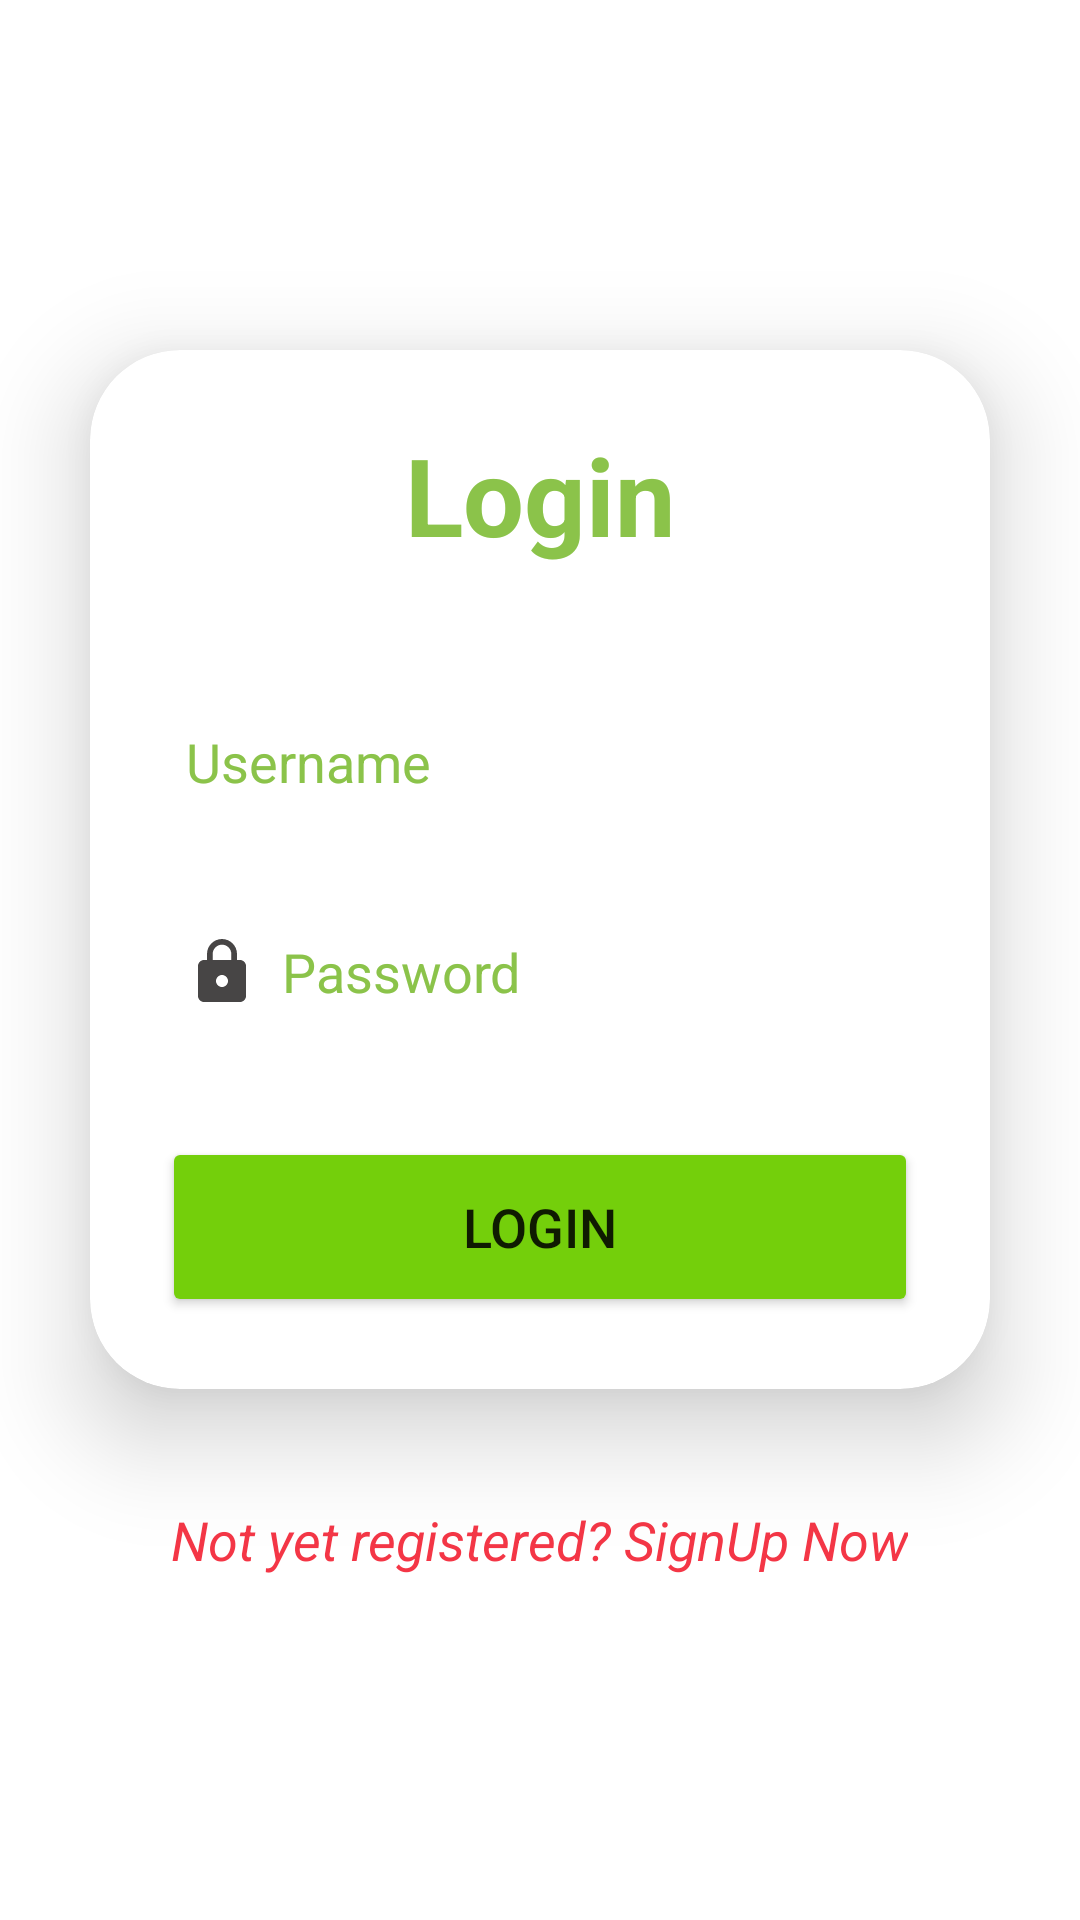

Android layout source for this screen:
<!-- AndroidManifest.xml: application theme Theme.Do_an_qlcudannhatroAnBinh_app_md13 -->
<!-- res/layout/login_page.xml -->
<?xml version="1.0" encoding="utf-8"?>
<LinearLayout
    xmlns:android="http://schemas.android.com/apk/res/android"
    xmlns:app="http://schemas.android.com/apk/res-auto"
    xmlns:tools="http://schemas.android.com/tools"
    xmlns:card_view="http://schemas.android.com/apk/res-auto"
    android:layout_width="match_parent"
    android:layout_height="match_parent"
    android:orientation="vertical"
    android:gravity="center"
    tools:context=".MainActivity">

    <androidx.cardview.widget.CardView
        android:layout_width="match_parent"
        android:layout_height="wrap_content"
        android:layout_margin="30dp"
        app:cardCornerRadius="30dp"
        app:cardElevation="20dp"
        android:background="@drawable/custom_edittext">

        <LinearLayout
            android:layout_width="match_parent"
            android:layout_height="wrap_content"
            android:orientation="vertical"
            android:layout_gravity="center_horizontal"
            android:padding="24dp">


            <TextView
                android:layout_width="match_parent"
                android:layout_height="wrap_content"
                android:text="Login"
                android:id="@+id/loginText"
                android:textSize="36sp"
                android:textAlignment="center"
                android:textStyle="bold"
                android:textColor="#8BC34A"/>

            <EditText
                android:textColorHint="#8BC34A"
                android:layout_width="match_parent"
                android:layout_height="50dp"
                android:id="@+id/username"
                android:background="@drawable/custom_edittext"
                android:drawableLeft="@drawable/baseline_person_2_24"
                android:drawablePadding="8dp"
                android:hint="Username"
                android:padding="8dp"
                android:textColor="@color/black"
                android:textColorHighlight="@color/cardview_dark_background"
                android:layout_marginTop="40dp"/>

            <EditText
                android:textColorHint="#8BC34A"
                android:layout_width="match_parent"
                android:layout_height="50dp"
                android:id="@+id/password"
                android:background="@drawable/custom_edittext"
                android:drawableLeft="@drawable/baseline_lock_24"
                android:drawablePadding="8dp"
                android:hint="Password"
                android:padding="8dp"
                android:inputType="textPassword"
                android:textColor="@color/black"
                android:textColorHighlight="@color/cardview_dark_background"
                android:layout_marginTop="20dp"/>

            <Button
                android:layout_width="match_parent"
                android:layout_height="60dp"
                android:id="@+id/loginButton"
                android:text="Login"
                android:textSize="18sp"
                android:layout_marginTop="30dp"
                android:backgroundTint="#74CF0B"
                app:cornerRadius = "20dp"/>

        </LinearLayout>

    </androidx.cardview.widget.CardView>

    <TextView
        android:layout_width="wrap_content"
        android:layout_height="wrap_content"
        android:padding="8dp"
        android:textStyle="italic"
        android:text="Not yet registered? SignUp Now"
        android:textSize="18sp"
        android:textAlignment="center"
        android:id="@+id/signupText"
        android:textColor="#F43646"
        android:layout_marginBottom="20dp"/>

</LinearLayout>
<!-- resources referenced by this layout -->
<resources>
  <!-- drawable baseline_lock_24 (drawable) -->
  <vector android:height="24dp" android:tint="#474545"
      android:viewportHeight="24" android:viewportWidth="24"
      android:width="24dp" xmlns:android="http://schemas.android.com/apk/res/android">
      <path android:fillColor="@android:color/white" android:pathData="M18,8h-1L17,6c0,-2.76 -2.24,-5 -5,-5S7,3.24 7,6v2L6,8c-1.1,0 -2,0.9 -2,2v10c0,1.1 0.9,2 2,2h12c1.1,0 2,-0.9 2,-2L20,10c0,-1.1 -0.9,-2 -2,-2zM12,17c-1.1,0 -2,-0.9 -2,-2s0.9,-2 2,-2 2,0.9 2,2 -0.9,2 -2,2zM15.1,8L8.9,8L8.9,6c0,-1.71 1.39,-3.1 3.1,-3.1 1.71,0 3.1,1.39 3.1,3.1v2z"/>
  </vector>
  <style name="Theme.Do_an_qlcudannhatroAnBinh_app_md13" parent="Theme.MaterialComponents.DayNight.DarkActionBar">
          
          <item name="colorPrimary">@color/purple_500</item>
          <item name="colorPrimaryVariant">@color/purple_700</item>
          <item name="colorOnPrimary">@color/white</item>
          
          <item name="colorSecondary">@color/teal_200</item>
          <item name="colorSecondaryVariant">@color/teal_700</item>
          <item name="colorOnSecondary">@color/black</item>
          
          <item name="android:statusBarColor">?attr/colorPrimaryVariant</item>
          
      </style>
  <!-- not gathered from this repository: default colours our renderer supplied (Android Studio template values) -->
  <color name="purple_500">#FF6200EE</color>
  <color name="purple_700">#FF3700B3</color>
  <color name="teal_200">#FF03DAC5</color>
  <color name="teal_700">#FF018786</color>
  <color name="black">#FF000000</color>
  <color name="white">#FFFFFFFF</color>
</resources>
